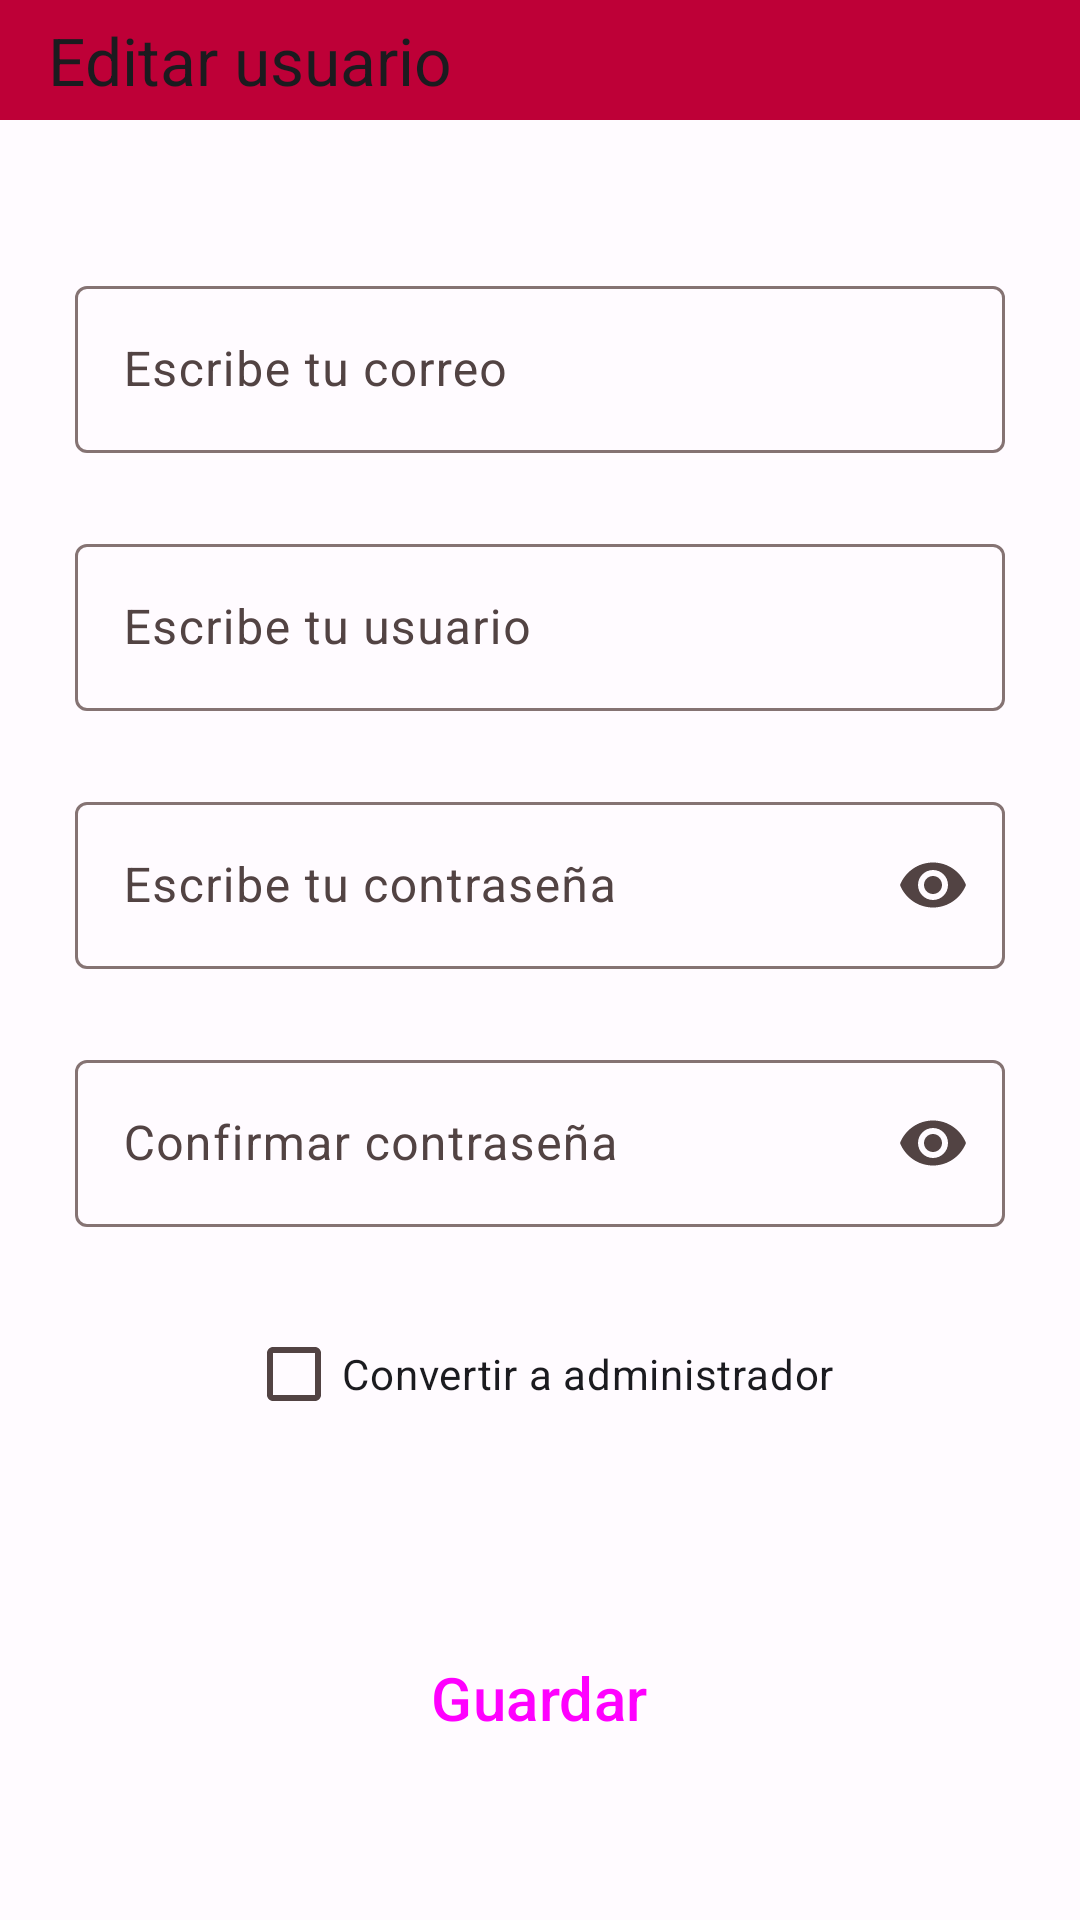

The Android layout XML behind this screen, and the referenced resources:
<!-- AndroidManifest.xml: application theme Theme.Productos -->
<!-- res/layout/fragment_editar_usuario.xml -->
<?xml version="1.0" encoding="utf-8"?>
<FrameLayout xmlns:android="http://schemas.android.com/apk/res/android"
    xmlns:tools="http://schemas.android.com/tools"
    android:layout_width="match_parent"
    android:layout_height="match_parent"
    xmlns:app="http://schemas.android.com/apk/res-auto"
    tools:context=".fragment_editar_usuario">

    <ScrollView
        android:layout_width="match_parent"
        android:layout_height="match_parent">


        <LinearLayout
            android:layout_width="match_parent"
            android:layout_height="match_parent"
            android:orientation="vertical">

            <com.google.android.material.appbar.AppBarLayout
                android:layout_width="match_parent"
                android:layout_height="40dp"
                android:layout_marginBottom="50dp">
                <com.google.android.material.appbar.MaterialToolbar
                    android:id="@+id/toolbareditar_user"
                    android:layout_width="match_parent"
                    android:layout_height="match_parent"
                    android:background="?attr/colorPrimaryVariant"
                    app:title="@string/edicion_usuario"/>

            </com.google.android.material.appbar.AppBarLayout>

            <com.google.android.material.textfield.TextInputLayout
                android:id="@+id/textInputLayout3"
                android:layout_width="match_parent"
                android:layout_height="wrap_content"
                android:layout_marginStart="25dp"
                android:layout_marginEnd="25dp"

                app:endIconMode="clear_text"
                app:layout_constraintBottom_toBottomOf="parent"
                app:layout_constraintEnd_toEndOf="parent"
                app:layout_constraintHorizontal_bias="0.0"
                app:layout_constraintStart_toStartOf="parent"
                app:layout_constraintTop_toTopOf="parent"
                app:layout_constraintVertical_bias="0.98"
                app:startIconContentDescription="@string/usuario"
                app:startIconDrawable="@drawable/ic_search">

                <com.google.android.material.textfield.TextInputEditText
                    android:id="@+id/campousuarioeditar"
                    android:layout_width="match_parent"
                    android:layout_height="wrap_content"
                    android:hint="@string/usuario"
                    app:layout_constraintTop_toBottomOf="@+id/textView" />


            </com.google.android.material.textfield.TextInputLayout>


            <com.google.android.material.textfield.TextInputLayout
                android:id="@+id/textInputLayout4"
                android:layout_width="match_parent"
                android:layout_height="wrap_content"
                android:layout_marginStart="25dp"
                android:layout_marginEnd="25dp"
                android:layout_marginTop="25dp"
                app:endIconMode="clear_text"
                app:layout_constraintBottom_toBottomOf="parent"
                app:layout_constraintEnd_toEndOf="parent"
                app:layout_constraintHorizontal_bias="0.0"
                app:layout_constraintStart_toStartOf="parent"
                app:layout_constraintTop_toTopOf="@+id/textInputLayout3"
                app:layout_constraintVertical_bias="0.98"
                app:startIconContentDescription="@string/usuario"
                app:startIconDrawable="@drawable/ic_search">

                <com.google.android.material.textfield.TextInputEditText
                    android:id="@+id/usuarioEDI"
                    android:layout_width="match_parent"
                    android:layout_height="wrap_content"
                    android:hint="@string/usuario2"
                    android:inputType="textEmailAddress"
                    app:layout_constraintTop_toBottomOf="@+id/textView" />
            </com.google.android.material.textfield.TextInputLayout>

            <com.google.android.material.textfield.TextInputLayout
                android:id="@+id/textInputLayout"
                android:layout_width="match_parent"
                android:layout_height="wrap_content"
                app:endIconMode="password_toggle"
                android:layout_marginTop="25dp"
                android:layout_marginStart="25dp"
                android:layout_marginEnd="25dp"
                app:layout_constraintTop_toBottomOf="@+id/textInputLayout3"
                app:startIconContentDescription="@string/contrasena"
                app:startIconDrawable="@drawable/ic_password"
                tools:layout_editor_absoluteX="2dp">


                <com.google.android.material.textfield.TextInputEditText
                    android:id="@+id/contraeditar"
                    android:layout_width="match_parent"
                    android:layout_height="wrap_content"
                    android:layout_marginTop="56dp"
                    android:hint="@string/contrasena"
                    android:inputType="textPassword"
                    app:layout_constraintTop_toTopOf="@+id/textInputLayout"/>

            </com.google.android.material.textfield.TextInputLayout>

            <com.google.android.material.textfield.TextInputLayout
                android:id="@+id/confirmarcontraeditar"
                android:layout_width="match_parent"
                android:layout_height="wrap_content"
                app:endIconMode="password_toggle"
                android:layout_marginTop="25dp"
                android:layout_marginStart="25dp"
                android:layout_marginEnd="25dp"
                app:layout_constraintTop_toBottomOf="@+id/textInputLayout3"
                app:startIconContentDescription="@string/confirmarcontrasena"
                app:startIconDrawable="@drawable/ic_password"
                tools:layout_editor_absoluteX="2dp">


                <com.google.android.material.textfield.TextInputEditText
                    android:id="@+id/confirmarcontraseniaeditar"
                    android:layout_width="match_parent"
                    android:layout_height="wrap_content"
                    android:layout_marginTop="56dp"
                    android:hint="@string/confirmarcontrasena"
                    android:inputType="textPassword"
                    app:layout_constraintTop_toTopOf="@+id/textInputLayout"/>

            </com.google.android.material.textfield.TextInputLayout>

            <com.google.android.material.checkbox.MaterialCheckBox
                android:id="@+id/checkadmin"
                android:layout_width="wrap_content"
                android:layout_height="wrap_content"
                android:text="@string/checkadmineditar"
                android:layout_gravity="center"
                android:layout_marginTop="25dp"/>


            <Button
                android:id="@+id/btnmodificaruser"
                style="@style/Widget.Material3.Button.ElevatedButton"
                android:layout_width="wrap_content"
                android:layout_height="wrap_content"
                android:layout_gravity="center"
                android:layout_marginTop="60dp"
                android:text="@string/guardarprod"
                android:textSize="20sp"
                app:icon="@drawable/ic_btnicon"
                app:layout_constraintStart_toStartOf="parent"
                app:layout_constraintTop_toBottomOf="@+id/textInputLayout" />



        </LinearLayout>
    </ScrollView>
    <ProgressBar
        android:id="@+id/loadingUser"
        android:layout_width="wrap_content"
        android:layout_height="wrap_content"
        android:layout_gravity="bottom"
        android:layout_marginTop="64dp"
        android:layout_marginBottom="64dp"
        android:visibility="gone"
        app:layout_constraintBottom_toBottomOf="parent"
        app:layout_constraintTop_toTopOf="parent"
        app:layout_constraintVertical_bias="0.3" />

</FrameLayout>
<!-- resources referenced by this layout -->
<resources>
  <string name="checkadmineditar">Convertir a administrador</string>
      //Strings para el menú del administrador
  <string name="confirmarcontrasena">Confirmar contraseña</string>
  <string name="contrasena">Escribe tu contraseña</string>
  <string name="edicion_usuario"> Editar usuario </string>
  <string name="guardarprod">Guardar</string>
  <string name="usuario">Escribe tu correo</string>
  <string name="usuario2">Escribe tu usuario</string>
  <color name="md_theme_light_primary">#BE0037</color>
  <color name="md_theme_light_onPrimary">#FFFFFF</color>
  <color name="md_theme_light_primaryContainer">#FFDADA</color>
  <color name="md_theme_light_onPrimaryContainer">#40000C</color>
  <color name="md_theme_light_secondary">#765657</color>
  <color name="md_theme_light_onSecondary">#FFFFFF</color>
  <color name="md_theme_light_secondaryContainer">#FFDADA</color>
  <color name="md_theme_light_onSecondaryContainer">#2C1516</color>
  <color name="md_theme_light_tertiary">#76592F</color>
  <color name="md_theme_light_onTertiary">#FFFFFF</color>
  <color name="md_theme_light_tertiaryContainer">#FFDDB2</color>
  <color name="md_theme_light_onTertiaryContainer">#291800</color>
  <color name="md_theme_light_error">#BA1A1A</color>
  <color name="md_theme_light_errorContainer">#FFDAD6</color>
  <color name="md_theme_light_onError">#FFFFFF</color>
  <color name="md_theme_light_onErrorContainer">#410002</color>
  <color name="md_theme_light_background">#FFFBFF</color>
  <color name="md_theme_light_onBackground">#201A1A</color>
  <color name="md_theme_light_surface">#FFFBFF</color>
  <color name="md_theme_light_onSurface">#201A1A</color>
  <color name="md_theme_light_surfaceVariant">#F4DDDD</color>
  <color name="md_theme_light_onSurfaceVariant">#524343</color>
  <color name="md_theme_light_outline">#857373</color>
  <color name="md_theme_light_inverseOnSurface">#FBEEED</color>
  <color name="md_theme_light_inverseSurface">#362F2F</color>
  <color name="md_theme_light_inversePrimary">#FFB3B6</color>
</resources>
